The GitHub repository okomiljonov583-cmyk/vit-arcface-cac-SimCLR-CE-classification contains a labelled image folder "infaprim-clf-7" with 109 categories: femilak variant 2, femilak variant 3, lactamil variant 2, lactamil variant 3, amino formula, amino formula variant 2, amino formula variant 3, anti-reflux formula, anti-reflux formula variant 2, anti-reflux formula variant 3, n p caesarea, n p caesarea 2, n p caesarea 3, comfort formula, comfort formula variant 2, comfort formula variant 3, n p ferm, n p ferm 2, n p ferm 3, goat milk formula stage 1, n p goat 1 2, n p goat 1 3, goat milk formula stage 2, n p goat 2 2, n p goat 2 3, goat milk formula stage 3, n p goat 3 2, n p goat 3 3, non-allergic formula, non-allergic formula variant 2, non-allergic formula variant 3, non-lactose formula, non-lactose formula variant 2, non-lactose formula variant 3, n p p buck 2, buckwheat prunes porridge, buckwheat prunes porridge variant 2, multi-grain porridge, multi-grain porridge variant 2, multi-grain porridge variant 3, multi-grain apple raspberry porridge, n p p multi apple rasp 2, n p p multi apple rasp 3, multi-grain banana strawberry porridge, n p p multi ban straw 2, n p p multi ban straw 3, oat porridge variant 2, oat porridge variant 3, oat banana porridge, oat banana porridge variant 2, oat banana porridge variant 3, oat peach porridge, oat peach porridge variant 2, oat peach porridge variant 3, rice porridge, rice porridge variant 2, rice porridge variant 3, rice banana porridge, rice banana porridge variant 2, rice banana porridge variant 3, wheat apple porridge, wheat apple porridge variant 2, wheat apple porridge variant 3, n p peptidi, n p peptidi 2, n p peptidi 3, pre formula, pre formula variant 2, pre formula variant 3, soy formula, soy formula variant 2, soy formula variant 3, 3 fruits puree, 3 fruits puree variant 2, 3 fruits puree variant 3, mango banana puree, mango banana puree variant 2, mango banana puree variant 3, oat banana puree, oat banana puree variant 2, oat banana puree variant 3, strawberry apple puree, strawberry apple puree variant 2, strawberry apple puree variant 3, apple raspberry puree, apple raspberry puree variant 2, apple raspberry puree variant 3, pre puree stage 5, v 5 pre 2, v 5 pre 3, v 7 pre 2, apple prunes puree, apple prunes puree variant 2, buckwheat pre puree, buckwheat pre puree variant 2, buckwheat pre puree variant 3, corn puree, corn puree variant 2, corn puree variant 3, oat puree, oat puree variant 2, oat puree variant 3, pumpkin puree variant 2, rice puree, rice puree variant 2, rice puree variant 3, rice corn banana puree, v rice corn banana 2, v rice corn banana 3. Examples follow, each with its label.

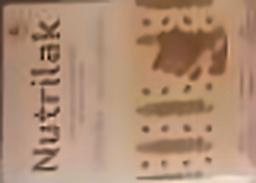
Label: n p p buck 2

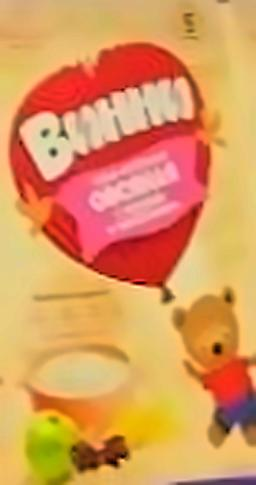
Label: apple prunes puree variant 2

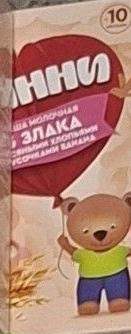
Label: strawberry apple puree variant 3

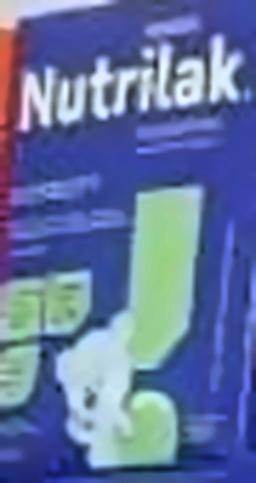
Label: comfort formula variant 3

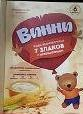
Label: v 7 pre 2

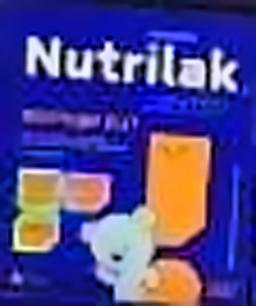
Label: n p peptidi 3
